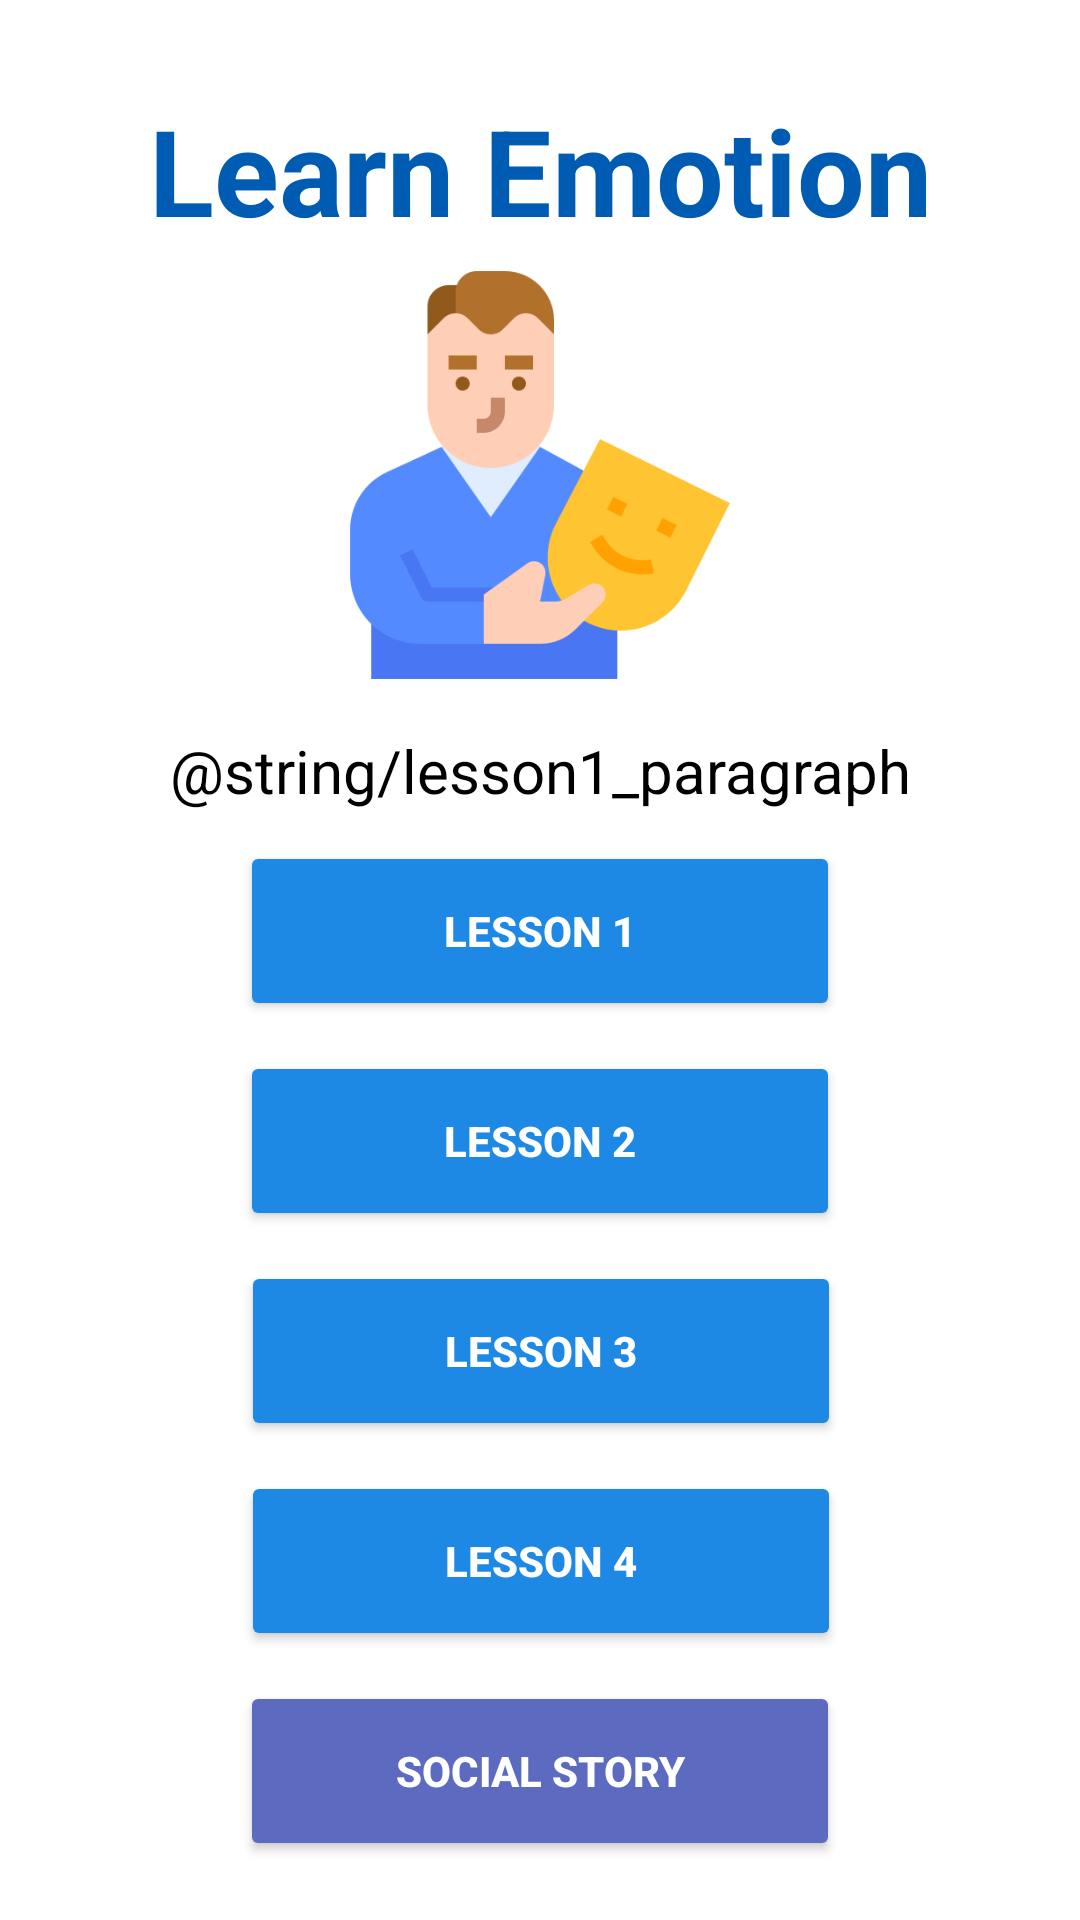

Write the Android layout XML for this screen, with the resource values it uses.
<!-- AndroidManifest.xml: application theme HiddenTitleTheme -->
<!-- res/layout/activity_learn_emotion.xml -->
<?xml version="1.0" encoding="utf-8"?>
<androidx.constraintlayout.widget.ConstraintLayout xmlns:android="http://schemas.android.com/apk/res/android"
    android:layout_width="match_parent"
    android:layout_height="match_parent"
    android:background="@color/powderBlue"
    xmlns:tools="http://schemas.android.com/tools"
    xmlns:app="http://schemas.android.com/apk/res-auto"
    tools:context=".learn_emotion.LearnEmotionActivity" >

    <TextView
        android:id="@+id/emotion_start_learning"
        android:layout_width="wrap_content"
        android:layout_height="wrap_content"
        android:layout_marginTop="30dp"
        android:fontFamily="sans-serif"
        android:text="Learn Emotion"
        android:textColor="@color/primaryDarkColor"
        android:textSize="40sp"
        android:textStyle="bold"
        app:layout_constraintEnd_toEndOf="parent"
        app:layout_constraintStart_toStartOf="parent"
        app:layout_constraintTop_toTopOf="parent" />

    <ImageView
        android:id="@+id/emotion_banner"
        android:layout_width="150dp"
        android:layout_height="150dp"
        android:src="@drawable/learn_emotion_banner"
        android:scaleType="fitXY"
        app:layout_constraintStart_toStartOf="parent"
        app:layout_constraintEnd_toEndOf="parent"
        app:layout_constraintTop_toBottomOf="@id/emotion_start_learning" />

    <TextView
        android:id="@+id/learn_emotion_paragraph"
        android:layout_width="wrap_content"
        android:layout_height="wrap_content"
        android:layout_marginTop="10dp"
        android:text="@string/lesson1_paragraph"
        android:textSize="20sp"
        android:textColor="@color/black"
        android:textAlignment="center"
        android:paddingHorizontal="10dp"
        app:layout_constraintStart_toStartOf="parent"
        app:layout_constraintEnd_toEndOf="parent"
        app:layout_constraintTop_toBottomOf="@id/emotion_banner"
        app:layout_constraintBottom_toTopOf="@id/emotion_lesson1" />


    <Button
        android:id="@+id/emotion_lesson1"
        android:layout_width="wrap_content"
        android:layout_height="wrap_content"
        android:layout_marginTop="10dp"
        android:width="200dp"
        android:height="60dp"
        android:backgroundTint="@color/primaryColor"
        android:elevation="10dp"
        android:fontFamily="sans-serif-medium"
        android:text="Lesson 1"
        android:textColor="@color/white"
        android:textStyle="bold"
        app:layout_constraintEnd_toEndOf="parent"
        app:layout_constraintStart_toStartOf="parent"
        app:layout_constraintTop_toBottomOf="@id/learn_emotion_paragraph" />

    <Button
        android:id="@+id/emotion_lesson2"
        android:layout_width="wrap_content"
        android:layout_height="wrap_content"
        android:layout_marginTop="10dp"
        android:width="200dp"
        android:height="60dp"
        android:backgroundTint="@color/primaryColor"
        android:elevation="10dp"
        android:text="Lesson 2"
        android:textColor="@color/white"
        android:textStyle="bold"
        app:layout_constraintEnd_toEndOf="parent"
        app:layout_constraintStart_toStartOf="parent"
        app:layout_constraintTop_toBottomOf="@id/emotion_lesson1" />

    <Button
        android:id="@+id/emotion_lesson3"
        android:layout_width="wrap_content"
        android:layout_height="wrap_content"
        android:layout_marginTop="10dp"
        android:width="200dp"
        android:height="60dp"
        android:elevation="10dp"
        android:backgroundTint="@color/primaryColor"
        android:text="Lesson 3"
        android:textColor="@color/white"
        android:textStyle="bold"
        app:layout_constraintEnd_toEndOf="parent"
        app:layout_constraintHorizontal_bias="0.502"
        app:layout_constraintStart_toStartOf="parent"
        app:layout_constraintTop_toBottomOf="@id/emotion_lesson2" />

    <Button
        android:id="@+id/emotion_lesson4"
        android:layout_width="wrap_content"
        android:layout_height="wrap_content"
        android:layout_marginTop="10dp"
        android:width="200dp"
        android:height="60dp"
        android:backgroundTint="@color/primaryColor"
        android:elevation="10dp"
        android:text="Lesson 4"
        android:textColor="@color/white"
        android:textStyle="bold"
        app:layout_constraintEnd_toEndOf="parent"
        app:layout_constraintHorizontal_bias="0.502"
        app:layout_constraintStart_toStartOf="parent"
        app:layout_constraintTop_toBottomOf="@id/emotion_lesson3" />

    <Button
        android:layout_width="wrap_content"
        android:layout_height="wrap_content"
        android:layout_marginTop="10dp"
        android:width="200dp"
        android:height="60dp"
        android:backgroundTint="@color/secondaryColor"
        android:elevation="10dp"
        android:text="Social Story"
        android:textColor="@color/white"
        android:textStyle="bold"
        app:layout_constraintStart_toStartOf="parent"
        app:layout_constraintEnd_toEndOf="parent"
        app:layout_constraintTop_toBottomOf="@id/emotion_lesson4" />

</androidx.constraintlayout.widget.ConstraintLayout>
<!-- resources referenced by this layout -->
<resources>
  <color name="black">#000000</color>
  <color name="primaryColor">#1e88e5</color>
  <color name="primaryDarkColor">#005cb2</color>
  <color name="secondaryColor">#5c6bc0</color>
  <color name="white">#ffffff</color>
  <!-- drawable learn_emotion_banner: png bitmap (drawable, 17541 bytes) -->
  <style name="HiddenTitleTheme" parent="Theme.AutiLearner">
          <item name="windowNoTitle">true</item>
          <item name="windowActionBar">false</item>
      </style>
  <style name="Theme.AutiLearner" parent="Theme.MaterialComponents.DayNight.DarkActionBar">
          
          <item name="colorPrimary">@color/primaryColor</item>
          <item name="colorPrimaryVariant">@color/primaryLightColor</item>
          <item name="colorOnPrimary">@color/black</item>
          
          <item name="colorSecondary">@color/secondaryColor</item>
          <item name="colorSecondaryVariant">@color/secondaryLightColor</item>
          <item name="colorOnSecondary">@color/black</item>
          
          <item name="android:statusBarColor" tools:targetApi="l">?attr/colorPrimaryVariant</item>
          
      </style>
  <color name="primaryLightColor">#6ab7ff</color>
  <color name="secondaryLightColor">#8e99f3</color>
</resources>
